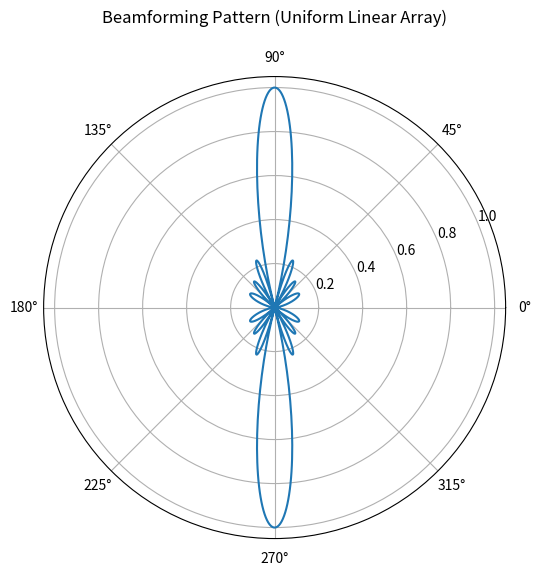

The matplotlib source for this figure: (Note: this script raises an exception after producing the figure.)
# Beamforming Pattern for a Uniform Linear Array
# This code generates a polar plot of the beamforming pattern for a uniform linear array (ULA) antenna.
# The pattern is calculated based on the number of antennas, antenna spacing, and steering phase shift.
# The plot is saved as a PNG file in the "plots" directory.

import numpy as np
import matplotlib.pyplot as plt

theta = np.linspace(-np.pi, np.pi, 1000)
N = 8          # Number of antennas
d = 0.5        # Antenna spacing (λ/2)
k = 2 * np.pi  # Wave number
beta = 0       # Steering phase shift

psi = k * d * np.cos(theta) + beta
AF = np.abs(np.sin(N * psi / 2) / (N * np.sin(psi / 2)))
AF = AF / np.max(AF)  # Normalize

plt.figure(figsize=(6, 6))
plt.polar(theta, AF)
plt.title("Beamforming Pattern (Uniform Linear Array)", pad=20)
plt.savefig("plots/shravan_beamforming_pattern.png")
plt.show()
plt.close()